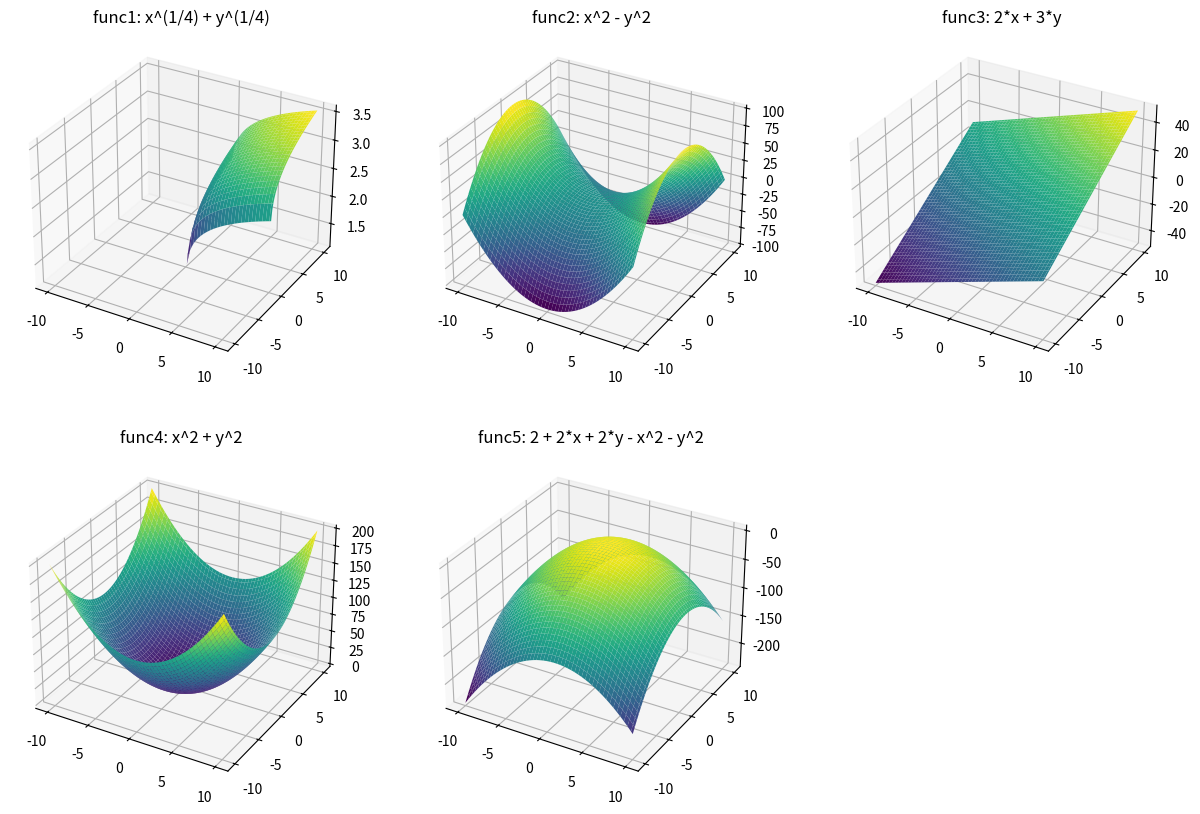

The matplotlib source for this figure:
import numpy as np
import matplotlib.pyplot as plt
from mpl_toolkits.mplot3d import Axes3D


def func1(x, y):
    return np.power(x, 0.25) + np.power(y, 0.25)

def func2(x, y):
    return x**2 - y ** 2

def func3(x, y):
    return 2*x+3*y

def func4(x, y):
    return x**2 + y ** 2

def func5(x, y):
    return 2 + 2*x + 2*y - x**2 - y ** 2

import numpy as np
import matplotlib.pyplot as plt

# Создаем массив значений x и y
x_values = np.linspace(-10, 10, 100)
y_values = np.linspace(-10, 10, 100)

# Создаем сетку точек для x и y
x_grid, y_grid = np.meshgrid(x_values, y_values)

#Создаем трехмерные графики
fig = plt.figure(figsize=(15, 10))

# Функция 1: f(x, y) = x^(1/4) + y^(1/4)
ax1 = fig.add_subplot(231, projection='3d')
ax1.plot_surface(x_grid, y_grid, func1(x_grid, y_grid), cmap='viridis')
ax1.set_title('func1: x^(1/4) + y^(1/4)')

# Функция 2: f(x, y) = x^2 - y^2
ax2 = fig.add_subplot(232, projection='3d')
ax2.plot_surface(x_grid, y_grid, func2(x_grid, y_grid), cmap='viridis')
ax2.set_title('func2: x^2 - y^2')

# Функция 3: f(x, y) = 2*x + 3*y
ax3 = fig.add_subplot(233, projection='3d')
ax3.plot_surface(x_grid, y_grid, func3(x_grid, y_grid), cmap='viridis')
ax3.set_title('func3: 2*x + 3*y')

# Функция 4: f(x, y) = x^2 + y^2
ax4 = fig.add_subplot(234, projection='3d')
ax4.plot_surface(x_grid, y_grid, func4(x_grid, y_grid), cmap='viridis')
ax4.set_title('func4: x^2 + y^2')

# Функция 5: f(x, y) = 2 + 2*x + 2*y - x^2 - y^2
ax5 = fig.add_subplot(235, projection='3d')
ax5.plot_surface(x_grid, y_grid, func5(x_grid, y_grid), cmap='viridis')
ax5.set_title('func5: 2 + 2*x + 2*y - x^2 - y^2')

# Показываем графики
plt.show()

